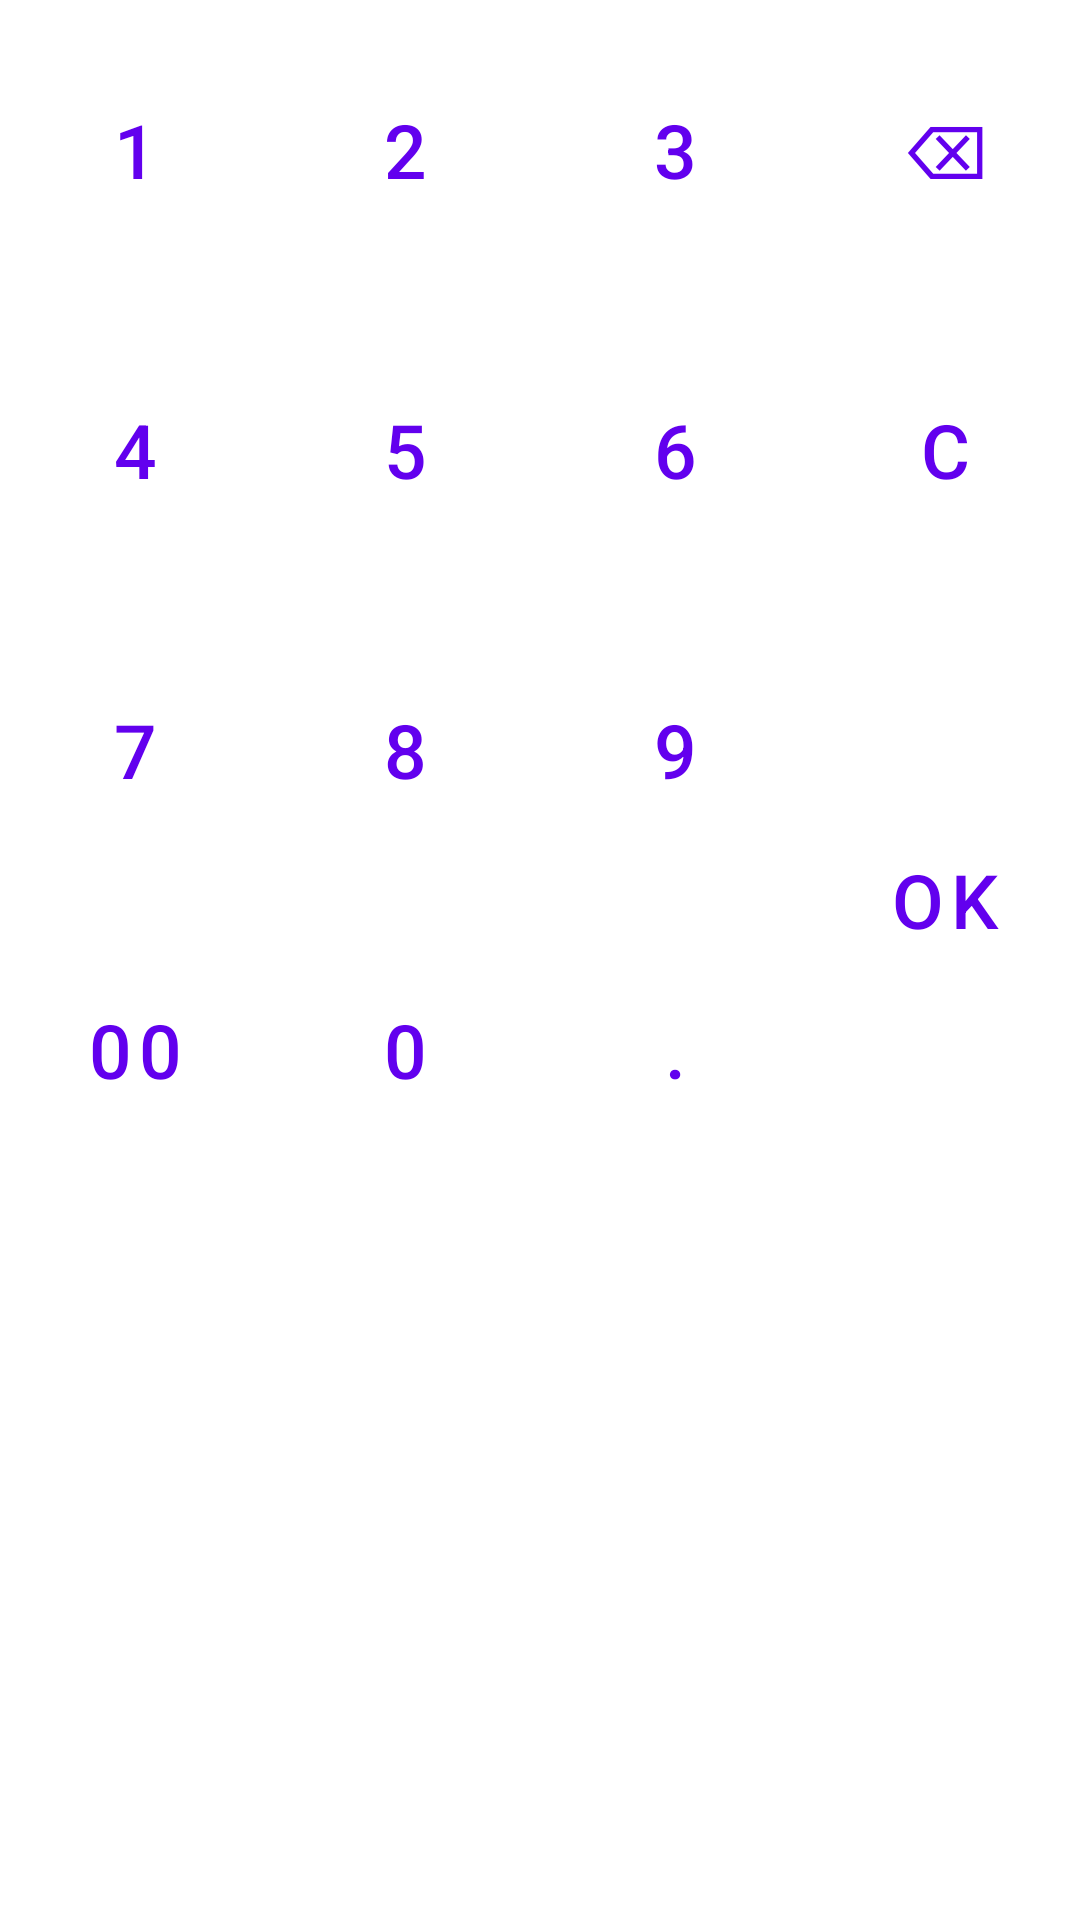

This screen was rendered from an Android layout file. Write that file and the resources it references.
<!-- AndroidManifest.xml: application theme Theme.MaterialComponents.Light.NoActionBar -->
<!-- res/layout/buttons.xml -->
<?xml version="1.0" encoding="utf-8"?>
<GridLayout app:layout_constraintBottom_toBottomOf="parent"
    android:layout_width="match_parent"
    android:layout_height="wrap_content"
    android:rowCount="4"
    android:columnCount="4"
    xmlns:app="http://schemas.android.com/apk/res-auto"
    xmlns:android="http://schemas.android.com/apk/res/android">
        <Button
            android:id="@+id/btnOne"
            android:layout_width="wrap_content"
            android:layout_height="100dp"
            android:text="1"
            style="@style/Widget.MaterialComponents.Button.OutlinedButton"
            android:textSize="25sp"
            android:layout_columnWeight="1"
            android:textColor="@color/purple_500"
            android:backgroundTint="@color/white"
            android:insetTop="1dp"
            android:insetBottom="1dp"
            android:insetLeft="1dp"
            android:insetRight="1dp"
            android:layout_row="0"
            android:layout_column="0"/>

        <Button
            android:id="@+id/btnTwo"
            android:layout_width="wrap_content"
            android:layout_height="100dp"
            android:text="2"
            style="@style/Widget.MaterialComponents.Button.OutlinedButton"
            android:textSize="25sp"
            android:layout_columnWeight="1"
            android:textColor="@color/purple_500"
            android:backgroundTint="@color/white"
            android:insetTop="1dp"
            android:insetBottom="1dp"
            android:insetLeft="1dp"
            android:insetRight="1dp"
            android:layout_row="0"
            android:layout_column="1"/>

        <Button
            android:id="@+id/btnThree"
            android:layout_width="wrap_content"
            android:layout_height="100dp"
            android:text="3"
            style="@style/Widget.MaterialComponents.Button.OutlinedButton"
            android:textSize="25sp"
            android:layout_columnWeight="1"
            android:textColor="@color/purple_500"
            android:backgroundTint="@color/white"
            android:insetTop="1dp"
            android:insetBottom="1dp"
            android:insetLeft="1dp"
            android:insetRight="1dp"
            android:layout_row="0"
            android:layout_column="2"/>

        <Button
            android:id="@+id/btnBackClear"
            android:layout_width="wrap_content"
            android:layout_height="100dp"
            android:text="⌫"
            style="@style/Widget.MaterialComponents.Button.OutlinedButton"
            android:textSize="25sp"
            android:layout_columnWeight="1"
            android:textColor="@color/purple_500"
            android:backgroundTint="@color/white"
            android:insetTop="1dp"
            android:insetBottom="1dp"
            android:insetLeft="1dp"
            android:insetRight="1dp"
            android:layout_row="0"
            android:layout_column="3"/>

        <Button
            android:id="@+id/btnFour"
            style="@style/Widget.MaterialComponents.Button.OutlinedButton"
            android:layout_width="wrap_content"
            android:layout_height="100dp"
            android:layout_row="1"
            android:layout_column="0"
            android:layout_columnWeight="1"
            android:backgroundTint="@color/white"
            android:insetTop="1dp"
            android:insetBottom="1dp"
            android:insetLeft="1dp"
            android:insetRight="1dp"
            android:text="4"
            android:textColor="@color/purple_500"
            android:textSize="25sp" />

        <Button
            android:id="@+id/btnFive"
            android:layout_width="wrap_content"
            android:layout_height="100dp"
            android:text="5"
            android:padding="0dp"
            android:layout_margin="0dp"
            style="@style/Widget.MaterialComponents.Button.OutlinedButton"
            android:textSize="25sp"
            android:layout_columnWeight="1"
            android:textColor="@color/purple_500"
            android:backgroundTint="@color/white"
            android:insetTop="1dp"
            android:insetBottom="1dp"
            android:insetLeft="1dp"
            android:insetRight="1dp"
            android:layout_row="1"
            android:layout_column="1"/>

        <Button
            android:id="@+id/btnSix"
            android:layout_width="wrap_content"
            android:layout_height="100dp"
            android:text="6"
            style="@style/Widget.MaterialComponents.Button.OutlinedButton"
            android:textSize="25sp"
            android:layout_columnWeight="1"
            android:textColor="@color/purple_500"
            android:backgroundTint="@color/white"
            android:insetTop="1dp"
            android:insetBottom="1dp"
            android:insetLeft="1dp"
            android:insetRight="1dp"
            android:layout_row="1"
            android:layout_column="2"/>

        <Button
            android:id="@+id/btnClear"
            android:layout_width="wrap_content"
            android:layout_height="100dp"
            android:text="C"
            style="@style/Widget.MaterialComponents.Button.OutlinedButton"
            android:textSize="25sp"
            android:layout_columnWeight="1"
            android:textColor="@color/purple_500"
            android:backgroundTint="@color/white"
            android:insetTop="1dp"
            android:insetBottom="1dp"
            android:insetLeft="1dp"
            android:insetRight="1dp"
            android:layout_row="1"
            android:layout_column="3"/>
        <Button
            android:id="@+id/btnSeven"
            android:layout_width="wrap_content"
            android:layout_height="100dp"
            android:text="7"
            style="@style/Widget.MaterialComponents.Button.OutlinedButton"
            android:textSize="25sp"
            android:layout_columnWeight="1"
            android:textColor="@color/purple_500"
            android:backgroundTint="@color/white"
            android:insetTop="1dp"
            android:insetBottom="1dp"
            android:insetLeft="1dp"
            android:insetRight="1dp"
            android:layout_row="2"
            android:layout_column="0"/>

        <Button
            android:id="@+id/btnEight"
            android:layout_width="wrap_content"
            android:layout_height="100dp"
            android:text="8"
            style="@style/Widget.MaterialComponents.Button.OutlinedButton"
            android:textSize="25sp"
            android:layout_columnWeight="1"
            android:textColor="@color/purple_500"
            android:backgroundTint="@color/white"
            android:insetTop="1dp"
            android:insetBottom="1dp"
            android:insetLeft="1dp"
            android:insetRight="1dp"
            android:layout_row="2"
            android:layout_column="1"/>

        <Button
            android:id="@+id/btnNine"
            android:layout_width="wrap_content"
            android:layout_height="100dp"
            android:text="9"
            style="@style/Widget.MaterialComponents.Button.OutlinedButton"
            android:textSize="25sp"
            android:layout_columnWeight="1"
            android:textColor="@color/purple_500"
            android:backgroundTint="@color/white"
            android:insetTop="1dp"
            android:insetBottom="1dp"
            android:insetLeft="1dp"
            android:insetRight="1dp"
            android:layout_row="2"
            android:layout_column="2"/>

        <Button
            android:id="@+id/btnEnter"
            android:layout_width="wrap_content"
            android:layout_height="200dp"
            android:text="OK"
            style="@style/Widget.MaterialComponents.Button.OutlinedButton"
            android:textSize="25sp"
            android:layout_columnWeight="1"
            android:textColor="@color/purple_500"
            android:backgroundTint="@color/white"
            android:insetTop="1dp"
            android:insetBottom="1dp"
            android:insetLeft="1dp"
            android:insetRight="1dp"
            android:layout_row="2"
            android:layout_rowSpan="2"
            android:layout_column="3"/>

        <Button
            android:id="@+id/btnDoubleZeroZero"
            android:layout_width="wrap_content"
            android:layout_height="100dp"
            android:text="00"
            style="@style/Widget.MaterialComponents.Button.OutlinedButton"
            android:textSize="25sp"
            android:layout_columnWeight="1"
            android:textColor="@color/purple_500"
            android:backgroundTint="@color/white"
            android:insetTop="1dp"
            android:insetBottom="1dp"
            android:insetLeft="1dp"
            android:insetRight="1dp"
            android:layout_row="3"
            android:layout_column="0"/>

        <Button
            android:id="@+id/btnZero"
            android:layout_width="wrap_content"
            android:layout_height="100dp"
            android:text="0"
            style="@style/Widget.MaterialComponents.Button.OutlinedButton"
            android:textSize="25sp"
            android:layout_columnWeight="1"
            android:textColor="@color/purple_500"
            android:backgroundTint="@color/white"
            android:insetTop="1dp"
            android:insetBottom="1dp"
            android:insetLeft="1dp"
            android:insetRight="1dp"
            android:layout_row="3"
            android:layout_column="1"/>

        <Button
            android:id="@+id/btnDot"
            android:layout_width="wrap_content"
            android:layout_height="100dp"
            android:text="."
            style="@style/Widget.MaterialComponents.Button.OutlinedButton"
            android:textSize="25sp"
            android:layout_columnWeight="1"
            android:textColor="@color/purple_500"
            android:backgroundTint="@color/white"
            android:insetTop="1dp"
            android:insetBottom="1dp"
            android:insetLeft="1dp"
            android:insetRight="1dp"
            android:layout_row="3"
            android:layout_column="2"/>




    </GridLayout>
<!-- resources referenced by this layout -->
<resources>
  <color name="purple_500">#FF6200EE</color>
  <color name="white">#FFFFFFFF</color>
</resources>
